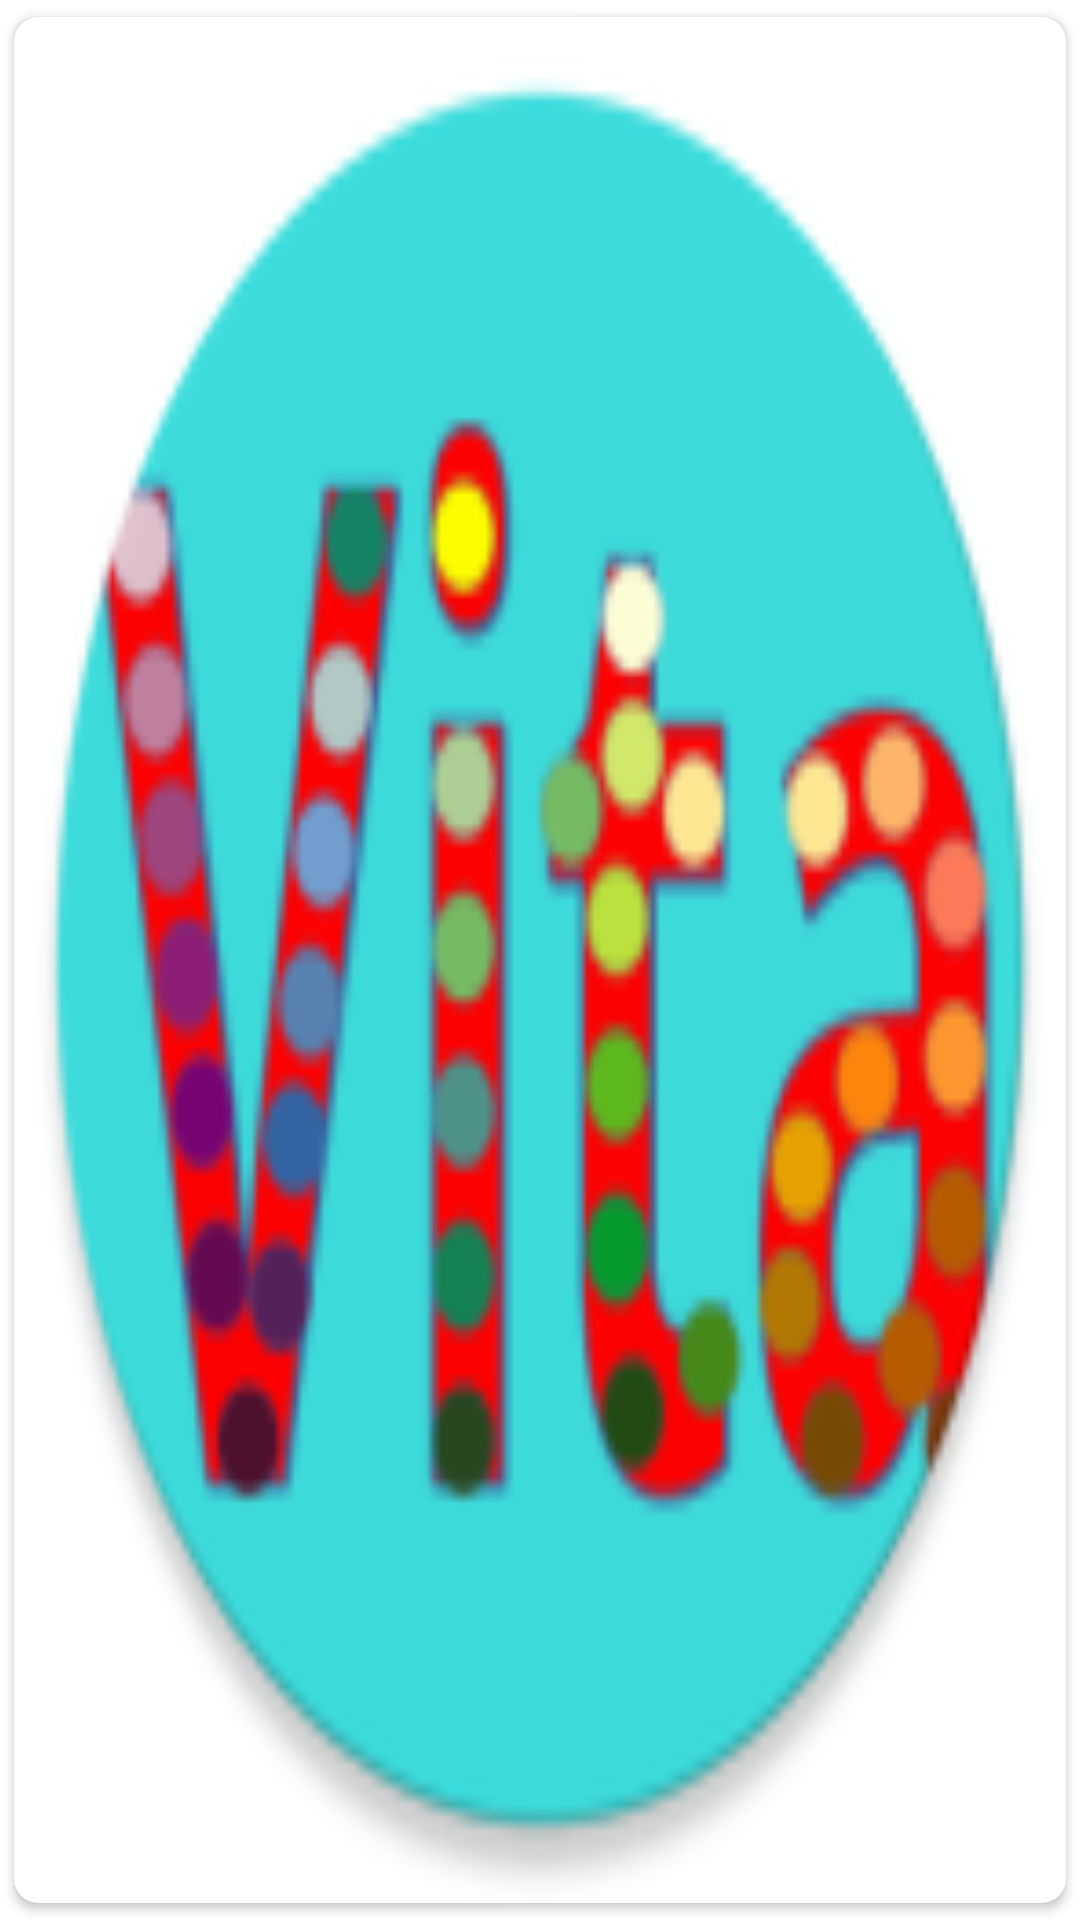

Reconstruct the res/layout file that produces this screen, plus the resources it refers to.
<!-- AndroidManifest.xml: application theme AppTheme -->
<!-- res/layout/detail_recycler_item.xml -->
<?xml version="1.0" encoding="utf-8"?>
<layout xmlns:android="http://schemas.android.com/apk/res/android">

    <androidx.cardview.widget.CardView
        xmlns:card_view="http://schemas.android.com/apk/res-auto"
        android:id="@+id/detail_card_view"
        android:layout_width="wrap_content"
        android:layout_height="wrap_content"
        card_view:cardUseCompatPadding="true"
        card_view:cardCornerRadius="8dp"
        android:layout_margin="4dp">

        <ImageView
            android:id="@+id/picture"
            android:layout_width="match_parent"
            android:layout_height="match_parent"
            android:layout_centerVertical="true"
            card_view:srcCompat="@mipmap/ic_launcher_round"
            android:minWidth="200dp"
            android:minHeight="400dp"
            android:scaleType="fitXY"
            android:adjustViewBounds="true"
            android:contentDescription="@string/contentDesc_pictureEntry"
            />

        
        <TextView
            android:id="@+id/detailText"
            android:layout_width="wrap_content"
            android:layout_height="wrap_content"
            android:layout_gravity="bottom|center_horizontal"
            android:layout_marginEnd="8dp"
            android:layout_marginLeft="8dp"
            android:layout_marginRight="8dp"
            android:layout_marginStart="8dp"
            android:text=""
            android:textAlignment="center"
            android:textSize="16sp" />

    </androidx.cardview.widget.CardView>
</layout>
<!-- resources referenced by this layout -->
<resources>
  <!-- mipmap ic_launcher_round: png bitmap (mipmap-hdpi, 7244 bytes) -->
  <string name="contentDesc_pictureEntry">Picture assigned to the diary entry</string>
  <style name="AppTheme" parent="Theme.MaterialComponents.Light.NoActionBar">
  
          <item name="android:windowLightStatusBar">true</item>
          
          <item name="colorPrimary">@color/colorPrimary</item>
          <item name="colorPrimaryDark">@color/colorPrimaryDark</item>
          <item name="colorAccent">@color/colorAccent</item>
          <item name="preferenceTheme">@style/PreferenceThemeOverlay.v14.Material</item>
      </style>
  <color name="colorPrimary">#0066ff</color>
  <color name="colorPrimaryDark">#003dc5</color>
  <color name="colorAccent">#ffa000</color>
</resources>
